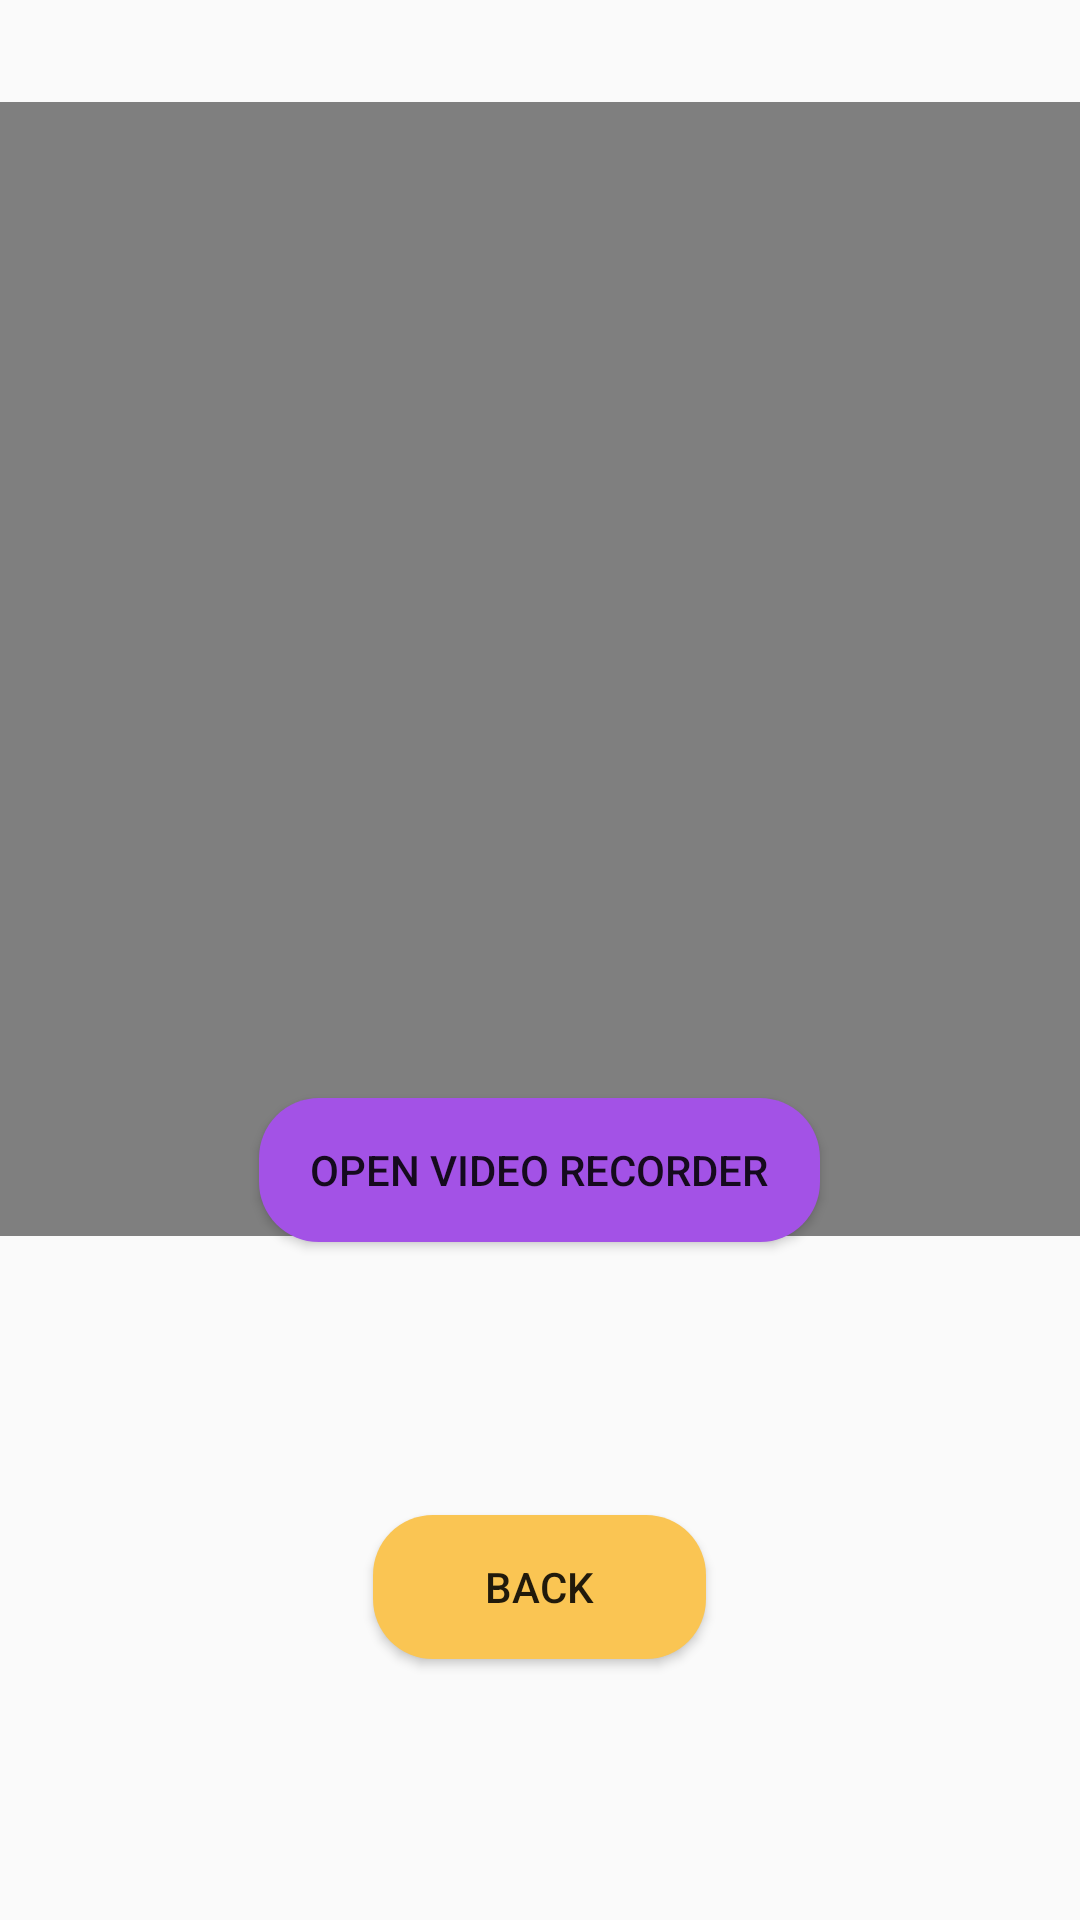

Here is an Android app screen rendered from its layout file. Give the layout XML and the strings, colors and styles it references.
<!-- AndroidManifest.xml: application theme Theme.All_In_One -->
<!-- res/layout/activity_video_camera.xml -->
<?xml version="1.0" encoding="utf-8"?>
<RelativeLayout xmlns:android="http://schemas.android.com/apk/res/android"
    xmlns:app="http://schemas.android.com/apk/res-auto"
    xmlns:tools="http://schemas.android.com/tools"
    android:background="@drawable/background"
    android:layout_width="match_parent"
    android:layout_height="match_parent"
    tools:context=".Camera">


    <Button
        android:id="@+id/button602"
        android:layout_width="187dp"
        android:layout_height="wrap_content"
        android:layout_alignParentBottom="true"
        android:layout_centerHorizontal="true"
        android:layout_marginBottom="226dp"
        android:background="@drawable/gmail_login_button"
        android:text="Open Video Recorder" />

    <Button
        android:id="@+id/button603"
        android:layout_width="111dp"
        android:layout_height="wrap_content"
        android:layout_alignParentBottom="true"
        android:layout_centerHorizontal="true"
        android:background="@drawable/otp_login_button"
        android:layout_marginBottom="87dp"
        android:text="Back" />

    <VideoView
        android:id="@+id/videoView2"
        android:layout_width="407dp"
        android:layout_height="378dp"
        android:layout_alignParentTop="true"
        android:layout_centerHorizontal="true"
        android:layout_marginTop="34dp" />
</RelativeLayout>
<!-- resources referenced by this layout -->
<resources>
  <!-- drawable gmail_login_button (drawable) -->
  <?xml version="1.0" encoding="utf-8"?>
  <shape xmlns:android="http://schemas.android.com/apk/res/android" android:shape="rectangle">
  
      <solid android:color="#A352E6" />
  
      <corners android:radius="20dp" />
  </shape>
  <!-- drawable otp_login_button (drawable) -->
  <?xml version="1.0" encoding="utf-8"?>
  <shape xmlns:android="http://schemas.android.com/apk/res/android" android:shape="rectangle">
  
      <solid android:color="#FAC553" />
  
      <corners android:radius="20dp" />
  </shape>
  <style name="Theme.All_In_One" parent="Theme.AppCompat.DayNight.NoActionBar">
          
          <item name="colorPrimary">@color/purple_500</item>
          <item name="colorPrimaryVariant">@color/purple_700</item>
          <item name="colorOnPrimary">@color/white</item>
          
          <item name="colorSecondary">@color/teal_200</item>
          <item name="colorSecondaryVariant">@color/teal_700</item>
          <item name="colorOnSecondary">@color/black</item>
          
          <item name="android:statusBarColor" tools:targetApi="l">?attr/colorPrimaryVariant</item>
          
      </style>
  <!-- not gathered from this repository: default colours our renderer supplied (Android Studio template values) -->
  <color name="purple_500">#FF6200EE</color>
  <color name="purple_700">#FF3700B3</color>
  <color name="teal_200">#FF03DAC5</color>
  <color name="teal_700">#FF018786</color>
  <color name="black">#FF000000</color>
  <color name="white">#FFFFFFFF</color>
</resources>
